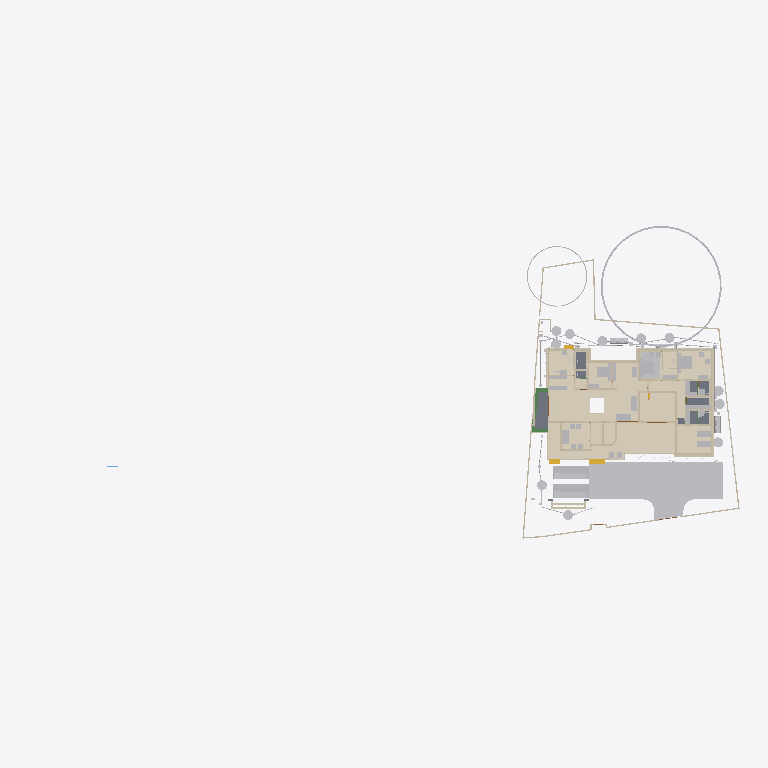
Plan cut of the same IFC building model at storey 'Footing' (level -0.87 m, cut at 0.53 m), seen from above with north up, elements coloured by IFC class (only those large enough to see are counted): 47 walls (beige), 46 other elements (light grey), 12 coverings (cream), 5 slabs (grey), 3 beams (green), 3 stair flights (yellow). Cut surfaces are drawn darker.
Extent 101.4 m × 45.0 m × 24.6 m (x, y, z). Storeys (10): Footing at -0.87 m; 00 at 0.00 m; Verandah at 0.00 m; Plumbing at 0.00 m; Electrical at 0.00 m; GF at 0.45 m; GFLintel at 2.55 m; FF at 3.45 m; schedule at 5.00 m; FFtop at 5.70 m. Elements (1235): 279 IfcWall, 250 IfcBeam, 95 IfcSystemFurnitureElement, 84 IfcPipeSegment, 59 IfcFurniture, 53 IfcWindow, 50 IfcCovering, 50 IfcDoor, 50 IfcReinforcingBar, 44 IfcColumn, 29 IfcGeographicElement, 23 IfcDistributionChamberElement.

HEADER;
FILE_DESCRIPTION(('ViewDefinition[DesignTransferView]'),'2;1');
FILE_NAME('Sreekesh.ifc','2026-04-22T13:02:08+05:30',(),(),'IfcOpenShell 0.8.5','Bonsai 0.8.5','Nobody');
FILE_SCHEMA(('IFC4X3'));
ENDSEC;
DATA;
#1=IFCPROJECT('0aPvmvJuf5owphcfiKWAsN',$,'My Project',$,$,$,$,(#14,#26),#9);
#30=IFCSITE('3jTVXq97zE2OZTfzZH9iYT',$,'My Site',$,$,#53,$,$,$,$,$,$,$,$);
#211744=IFCSITE('2pH2ecD1v9bgK8psTEcl$_',$,'Site',$,$,#211760,#211754,$,$,(8,52,49,300000),(76,38,36,300000),$,$,$);
#36=IFCBUILDING('3Bt1MypEf4fuqFfshm9kTs',$,'My Building',$,$,#59,$,$,$,$,$,$);
#333137=IFCBUILDING('2u05Cn$TD6OPdaLJzvNsxO',$,'GFWall',$,$,#333157,$,$,$,$,$,$);
#339211=IFCBUILDING('002Xt49mzDahM74jmffgUi',$,'GF-P',$,$,#339231,$,$,$,$,$,$);
#42=IFCBUILDINGSTOREY('3Yt8GBe1vE1Byt_$JKaQnQ',$,'GF',$,$,#7313,$,$,$,$);
#8023=IFCBUILDINGSTOREY('3LNq90aff4Xhn4xfthWyFx',$,'00',$,$,#8039,$,$,$,$);
#71986=IFCBUILDINGSTOREY('1ZF$IMkzjA5efl8XVVA8ry',$,'FFtop',$,$,#72046,$,$,$,$);
#72129=IFCBUILDINGSTOREY('1Nt2vvvNTB5u0X$NIke4ti',$,'GFLintel',$,$,#280967,$,$,$,$);
#83382=IFCBUILDINGSTOREY('2do7yjy$r1eOSN7_GxsK9f',$,'FF',$,$,#83409,$,$,$,$);
#301077=IFCBUILDINGSTOREY('1n3LFyF6X708Cvo1r86gbR',$,'Footing',$,$,#301097,$,$,$,$);
#360055=IFCBUILDINGSTOREY('2kU8qRmBnF7foRmD37T33I',$,'Verandah',$,$,#360071,$,$,$,$);
#367233=IFCBUILDINGSTOREY('3r39yX7tr10xAjP1zlM9FN',$,'Plumbing',$,$,#367249,$,$,$,$);
#436766=IFCBUILDINGSTOREY('2CUKbd$of0Yx1yz6tYDaJY',$,'schedule',$,$,#436793,$,$,$,$);
#442969=IFCBUILDINGSTOREY('0sffW$JV12jOzJZIPBAWvQ',$,'Electrical',$,$,#442985,$,$,$,$);
#363541=IFCCOURSE('0hYJyXEsXANxqeScN2ddTn',$,'Course',$,$,#364727,#363556,$,$);
#330851=IFCCOVERING('3kms8ObvT2A83v6EkiQCtZ',$,'Covering',$,$,#332110,#330862,$,$);
#345031=IFCCOVERING('3RPlCoLTXEkg2LQ5VmhLHT',$,'Covering',$,$,#361378,#345042,$,$);
#339298=IFCCOVERING('0RcNbxwC1BPO6vPsSe5hv0',$,'Covering',$,$,#339326,#339309,$,$);
#344036=IFCCOVERING('0d2zgKDdP8dwFGBu$GD38F',$,'Covering',$,$,#344995,#344047,$,$);
#158109=IFCGEOGRAPHICELEMENT('1ICn9VC11DLu$jSeyjW6na',$,'GeographicElement',$,$,#159277,#158141,$,$);
#344009=IFCCOVERING('2wUE701ff3ZBcv_UhuFthK',$,'Covering',$,$,#344035,#344020,$,$);
#339327=IFCCOVERING('2gdKm_COPCGQt2$pqnEIyy',$,'Covering',$,$,#339363,#339338,$,$);
#343848=IFCCOVERING('0UuWKOFoDDYvmplRYi7h7d',$,'Covering',$,$,#343876,#343859,$,$);
#146729=IFCVEHICLE('0zRPRsukT96P6cuFPGiKs1',$,'Vehicle',$,$,#189086,#146742,$,$);
#70155=IFCVEHICLE('3fs_92XJnE9xh12t4cEAUA',$,'Vehicle',$,$,#189081,#70187,$,$);
#330794=IFCSLAB('2m4RWmARb8ng3Ygm017ww6',$,'Slab',$,$,#332135,#330805,$,$);
#343982=IFCCOVERING('3pEdpTjbjFLQ$oJNw_068r',$,'Covering',$,$,#428634,#343993,$,$);
#343931=IFCCOVERING('0kYX189Jf7CBGn9ceIdHnd',$,'Covering',$,$,#343981,#343942,$,$);
#396658=IFCEARTHWORKSFILL('2kmR9kAlrAR8iK2Kv7W0RA',$,'Slab',$,$,#396867,#396657,$,.BACKFILL.);
#309133=IFCWALL('2VcyNDgMn9VgDTDYN_$YR$',$,'Wall',$,$,#315096,#309144,$,$);
#330623=IFCSLAB('2hl_cfSjf0sAYKs4IehkNU',$,'Slab',$,$,#330653,#330634,$,$);
#330504=IFCSLAB('03xIm3ukzAoQYSdD2H4JTp',$,'Slab',$,$,#330534,#330515,$,$);
#343877=IFCCOVERING('3Wi1uDf0TEzBEG7DUo_LFE',$,'Covering',$,$,#343903,#343888,$,$);
#66022=IFCWALL('2FUeR5sFb9uwjJGdeVWABU',$,'Wall',$,$,#431152,#66028,$,$);
#343904=IFCCOVERING('2DZod39rv4RxPbk5$8U$JL',$,'Covering',$,$,#344990,#343915,$,$);
#411113=IFCFURNITURE('24hcVyXrH4tf35GE4proyw',$,'Furniture',$,$,#412590,#411112,$,$);
#411894=IFCFURNITURE('1aP3zeWsL0ZQXEuRipuWXs',$,'Furniture',$,$,#412425,#411893,$,$);
#330654=IFCSLAB('0zeqns1fb6GQhZZBUNJUl9',$,'Slab',$,$,#332120,#330665,$,$);
#158156=IFCGEOGRAPHICELEMENT('2JlHSkVhjCZPlJyc1W8A6K',$,'GeographicElement',$,$,#159282,#158188,$,$);
#65997=IFCWALL('1DC2$ngnnDR8Q9h6mAR0js',$,'Wall',$,$,#345521,#66003,$,$);
#330680=IFCSLAB('2fqwCXX4D8Vwt6ELtzQYwL',$,'Slab',$,$,#332125,#330691,$,$);
#3067=IFCWALL('3GZ$skLXf6OgGR8mfLciD_',$,'Wall',$,$,#333298,#3073,$,$);
#406470=IFCFURNITURE('0TjK6ZDxX03eSWHk61hTjB',$,'Furniture',$,$,#412535,#406469,$,$);
#285749=IFCWALL('23M4dZECv7RPP4RWKkyrhY',$,'Wall.082',$,$,#435018,#285760,$,$);
#222195=IFCWALL('2ixJvC9dH599amejUM2w6G',$,'Wall',$,$,#293165,#222215,$,$);
#3520=IFCWALL('1kfIyPN_b4JPSDED46DDvv',$,'Wall',$,$,#333253,#3526,$,$);
#309107=IFCWALL('01iQiyD9jF981ZNgDvXuAr',$,'Wall',$,$,#315514,#309118,$,$);
#410217=IFCFURNITURE('17qZxJfnjAUwxgeyWuttn3',$,'Furniture',$,$,#412300,#410216,$,$);
#90359=IFCWALL('3p_Mlr$7n7WPwtZxEevqS4',$,'Wall',$,$,#333323,#90370,$,$);
#405120=IFCFURNITURE('1qta$LkA5AceF3Xp8O0QAN',$,'Furniture',$,$,#412435,#405119,$,$);
#369916=IFCCOVERING('3HWV9OZZz6DxRQIJbYTFsv',$,'Covering',$,$,#371503,#369932,$,$);
#406302=IFCFURNITURE('0QVhsRe3v2xh1mazg7g3pY',$,'Furniture',$,$,#412530,#406301,$,$);
#18348=IFCWALL('1c7n2BYDr8yh53xvaRXxqS',$,'Wall',$,$,#333238,#18359,$,$);
#497548=IFCTANK('3oAoB5BAv6UPrrU3xjv_yM',$,'Tank',$,$,#498215,#497561,$,$);
#408776=IFCFURNITURE('2bin7WsULDjPeLfYKRFVAv',$,'Furniture',$,$,#412375,#408775,$,$);
#409924=IFCFURNITURE('3pKgwG2ITCbQ1PcX8XbhFK',$,'Furniture',$,$,#412455,#409923,$,$);
#411646=IFCFURNITURE('0T3ErBLYfCbANjLJsek21j',$,'Furniture.012',$,$,#412420,#411645,$,$);
#332270=IFCBEAM('2xaS$r06b4vf3tMS9n7DUs',$,'Beam',$,$,#360247,#332289,$,$);
#41614=IFCSTAIRFLIGHT('3mjK21MVj5Wxp88atmNL9l',$,'StairFlight',$,$,#143920,#41646,$,2,1,0.150000005960464,0.25,.STRAIGHT.);
#497623=IFCWASTETERMINAL('34NU5aFADBEgYRsNmq3pIl',$,'WasteTerminal',$,$,#497862,#497635,$,$);
#497694=IFCWASTETERMINAL('1XuilkAkDB38OuZ8CHnFJv',$,'WasteTerminal',$,$,#497872,#497705,$,$);
#431884=IFCWASTETERMINAL('1OWuyMCJP2_OZApOQstq1c',$,'WasteTerminal',$,$,#434053,#431895,$,$);
#432857=IFCWASTETERMINAL('291ZfaJMX2QgzA0yx6Dgbh',$,'WasteTerminal',$,$,#433019,#432868,$,$);
#433626=IFCWASTETERMINAL('0Ad29SWDzBMQDSnJqygR91',$,'WasteTerminal',$,$,#434503,#433637,$,$);
#415580=IFCTANK('0zlhS4RPL7lRfPwGcdKWnU',$,'Tank',$,$,#498561,#415579,$,$);
#432078=IFCWASTETERMINAL('3_QFW0rpD0fOfz0D8Sh78w',$,'WasteTerminal',$,$,#432280,#432089,$,$);
#414475=IFCWASTETERMINAL('1uBGk1gxzE9hTrqFRynQQB',$,'WasteTerminal',$,$,#498220,#414474,$,$);
#226167=IFCWALL('1JVywoPUH41xuuLQv_Mf23',$,'Wall.082',$,$,#434788,#226178,$,$);
#414527=IFCWASTETERMINAL('0v1hqfc$r1$wf5R2fPkqwY',$,'WasteTerminal',$,$,#434498,#414526,$,$);
#345472=IFCWALL('0yhntx_XHBtOwqFxJIUy0e',$,'Wall.082',$,$,#345566,#345483,$,$);
#309159=IFCWALL('1V_dIHu1r0A9eGkskasoOA',$,'Wall',$,$,#316323,#309170,$,$);
#407831=IFCFURNITURE('0$8OaL6CrEzA8J2kAFn5MP',$,'Furniture',$,$,#412575,#407830,$,$);
#4009=IFCWALL('2lHSG51rHEfeNsY_Rnf304',$,'Wall',$,$,#333173,#4020,$,$);
#3151=IFCWALL('2frHB1bR9FtP23RXamn7Ko',$,'Wall',$,$,#333488,#3162,$,$);
#414421=IFCWASTETERMINAL('3h7h8u_I98lOH4BWXVcUCV',$,'WasteTerminal',$,$,#498596,#414420,$,$);
#285691=IFCWALL('3FXX66X1H7gQUhINB1ZqHj',$,'Wall.082',$,$,#434912,#285702,$,$);
#18042=IFCWALL('3bhXUDB39FaPZW_NASdZlT',$,'Wall',$,$,#333503,#18053,$,$);
#18016=IFCWALL('2qNYwIywzDnw0eOADeB3_0',$,'Wall',$,$,#333363,#18027,$,$);
#65947=IFCWALL('08s$eE7qfC1vtHJbeTdsNK',$,'Wall',$,$,#434943,#65953,$,$);
#434054=IFCWASTETERMINAL('07hSMs10X3ZeJiqirBTT1k',$,'WasteTerminal',$,$,#498591,#434065,$,$);
#18525=IFCWALL('2nl9frQ2v9fwHEG6jroVG1',$,'Wall',$,$,#333413,#18536,$,$);
#431417=IFCPIPESEGMENT('2Jbog8WJb7YeRM_yzNepbx',$,'PipeSegment',$,$,#431476,#431451,$,.FLEXIBLESEGMENT.);
#65878=IFCWALL('1RxXXtAKb3$uqm3spal5Ab',$,'Wall.049',$,$,#434824,#65884,$,$);
#110356=IFCWALL('3Jc2L501zCIf2lBfrewdbK',$,'Wall',$,$,#434868,#110367,$,$);
#18672=IFCWALL('0s5YaOi8jF58ocUKtzFB68',$,'Wall',$,$,#333183,#18683,$,$);
#8133=IFCWALL('2NV9tTUID8IOq7fV7oI$I_',$,'Wall',$,$,#149410,#8144,$,$);
#497595=IFCWASTETERMINAL('1nTxPfVaHFBO8bUwPLJflt',$,'WasteTerminal',$,$,#497622,#497607,$,$);
#18646=IFCWALL('20GHUXbGDFDBHE5XphavUy',$,'Wall',$,$,#333423,#18657,$,$);
#101757=IFCWALL('3Re5U6AfH5hRjhCU8HzlUQ',$,'Wall',$,$,#149415,#101777,$,$);
#18194=IFCWALL('1AbV9w0nLBfPekv$ii5eki',$,'Wall',$,$,#333348,#18205,$,$);
#4130=IFCWALL('1AvIXg7ED1P9NhJbZDV_E1',$,'Wall',$,$,#333378,#4141,$,$);
#18392=IFCWALL('2Hkjxieqv1Fue5ySQ6NeWL',$,'Wall',$,$,#333293,#18403,$,$);
#409252=IFCFURNITURE('0_rDbuDo58VxsMmqMXWGXl',$,'Furniture',$,$,#412380,#409251,$,$);
#411564=IFCFURNITURE('0yYwZAg3jFQvkxBxQ0MGp1',$,'Furniture',$,$,#412415,#411563,$,$);
#41688=IFCSTAIRFLIGHT('0VcD2gJAfBIuw$lMxDzKKO',$,'StairFlight',$,$,#283276,#118718,$,2,1,0.150000005960464,0.25,.STRAIGHT.);
#4072=IFCWALL('0Y3rN168r7Jxb0OqetfU7X',$,'Wall',$,$,#333448,#4083,$,$);
#415746=IFCFURNITURE('3yBfXLRlTBsgTYXSazakzr',$,'Furniture',$,$,#415789,#415761,$,$);
#447119=IFCFURNITURE('0cpUxHaRXB69Q$HVyNESLj',$,'Furniture',$,$,#447168,#447133,$,$);
#406109=IFCFURNITURE('055N_$xmX9ZQbc0CYFtvE3',$,'Furniture',$,$,#412440,#406108,$,$);
#2872=IFCWALL('0VICnwrYLCM9IhHcjSiD9g',$,'Wall',$,$,#333268,#2879,$,$);
#120632=IFCWALL('2Lqjpf9Aj0Vh1iBvOWYUCR',$,'Wall',$,$,#333458,#120643,$,$);
#328180=IFCWALL('0ABhG_1I127Plb3g$lDZDb',$,'Wall',$,$,#360097,#328200,$,$);
#205023=IFCWALL('2UCXlaZiz9gRZ4iLCU3mzL',$,'Wall',$,$,#333473,#205034,$,$);
#308639=IFCWALL('0UYp14YpP1MAW0yCb4nw87',$,'Wall',$,$,#315836,#308650,$,$);
#327920=IFCBEAM('1u9voof95Cp8BkjJqPE6_U',$,'Beam',$,$,#360277,#327939,$,$);
#308821=IFCWALL('1i1s3DTsXFIxiXVYQrmqhu',$,'Wall',$,$,#317395,#308832,$,$);
#16913=IFCWALL('3FSYpd1tn9SgCqZ8sPMfkT',$,'Wall',$,$,#465675,#16924,$,$);
#327954=IFCBEAM('0sP03oSW15$QcfoTPLiBso',$,'Beam',$,$,#360297,#327973,$,$);
#436119=IFCPIPESEGMENT('0Ins4u5i19XO17trhKxKii',$,'PipeSegment',$,$,#436198,#436153,$,.FLEXIBLESEGMENT.);
#4251=IFCWALL('0Bt3ZVIAf4Xxxu9dLd3uEo',$,'Wall',$,$,#333208,#4262,$,$);
#411257=IFCFURNITURE('3InpbPAMj2MBzrSOMYlvHV',$,'Furniture',$,$,#412460,#411256,$,$);
#411752=IFCFURNITURE('3keQdM9i5FJ9JBwmsM_Qg3',$,'Furniture',$,$,#412395,#411751,$,$);
#2959=IFCWALL('3OEI3BHmD4XPtrMwXvI884',$,'Wall',$,$,#333218,#2970,$,$);
#79990=IFCSTAIRFLIGHT('1DnY2XVefC_QhnIFzju6yh',$,'StairFlight',$,$,#427783,#148959,$,$,$,$,$,$);
#302305=IFCWALL('3X0ERYtZTF3BJUadwFxNGr',$,'Wall',$,$,#303149,#302316,$,$);
#4400=IFCWALL('2EfOldwLX0nA3x6s$146tT',$,'Wall',$,$,#333193,#4411,$,$);
#24001=IFCWALL('3hphgpD2b28xqT53FPskSj',$,'Wall',$,$,#333408,#24012,$,$);
#309185=IFCWALL('1RTxTTrCL8QeAofqzjoycv',$,'Wall',$,$,#314935,#309196,$,$);
#431714=IFCPIPESEGMENT('0pd7DooWn6XeV5YB87AKZa',$,'PipeSegment',$,$,#498526,#431748,$,.FLEXIBLESEGMENT.);
#308743=IFCWALL('3Tnn_JHV999eTqU$lk38Gu',$,'Wall',$,$,#316036,#308754,$,$);
#23938=IFCWALL('0ZZEq2syzEPfO9qD2AQWDv',$,'Wall',$,$,#333523,#23949,$,$);
#18431=IFCWALL('0_Fa$t1jbFZejYJKQtXQPU',$,'Wall',$,$,#334104,#18442,$,$);
#413911=IFCSANITARYTERMINAL('3sA1eoE299ufpxJw1HaYmz',$,'SanitaryTerminal',$,$,#431247,#497682,$,$);
#487833=IFCELECTRICAPPLIANCE('1p4CeRyr5Ahfxe1LVhmrOv',$,'ElectricAppliance',$,$,#499608,#487862,'#02A',$);
#432166=IFCPIPESEGMENT('0tLcvRcXL2le8y4Ii9y0q8',$,'PipeSegment',$,$,#434483,#432200,$,.FLEXIBLESEGMENT.);
#414203=IFCSANITARYTERMINAL('1TZeRF9t54uwS6h95ZvvLS',$,'SanitaryTerminal',$,$,#431252,#414202,$,$);
#405275=IFCFURNITURE('0Tjm9jror8bPxG689sHAj8',$,'Furniture',$,$,#412315,#405274,$,$);
#407636=IFCFURNITURE('0VTCb1Evn558OH68N69Eaz',$,'Furniture',$,$,#412445,#407635,$,$);
#455671=IFCWALL('2YAlJNVev3pRllEdKZ4bs$',$,'Wall',$,$,#465105,#455718,$,$);
#431616=IFCPIPESEGMENT('11kLTOGtDDp9X3VHF1jqpK',$,'PipeSegment',$,$,#498521,#431650,$,.FLEXIBLESEGMENT.);
ENDSEC;
